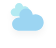
t = 0.00 s
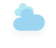
t = 0.88 s
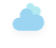
t = 2.63 s
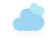
t = 3.50 s
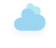
t = 4.38 s
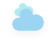
t = 6.13 s

The animated SVG that drew these frames (rendered in a browser with its animation timeline set to each time). Animation: 2 CSS @keyframes rules; one cycle of 7.00 s, repeats indefinitely.

<svg width="56" height="48" version="1.1" xmlns="http://www.w3.org/2000/svg">
  <defs>
    <filter id="blur" x="-.24684" y="-.27097" width="1.4937" height="1.6939">
      <feGaussianBlur in="SourceAlpha" stdDeviation="3" />
      <feOffset dx="0" dy="4" result="offsetblur" />
      <feComponentTransfer>
        <feFuncA slope="0.05" type="linear" />
      </feComponentTransfer>
      <feMerge>
        <feMergeNode />
        <feMergeNode in="SourceGraphic" />
      </feMerge>
    </filter>
    <style type="text/css">
      <![CDATA[
      /*
** CLOUDS
*/
      @keyframes am-weather-cloud-1 {
        0% {
          -webkit-transform: translate(-5px, 0px);
          -moz-transform: translate(-5px, 0px);
          -ms-transform: translate(-5px, 0px);
          transform: translate(-5px, 0px);
        }

        50% {
          -webkit-transform: translate(10px, 0px);
          -moz-transform: translate(10px, 0px);
          -ms-transform: translate(10px, 0px);
          transform: translate(10px, 0px);
        }

        100% {
          -webkit-transform: translate(-5px, 0px);
          -moz-transform: translate(-5px, 0px);
          -ms-transform: translate(-5px, 0px);
          transform: translate(-5px, 0px);
        }
      }

      .am-weather-cloud-1 {
        -webkit-animation-name: am-weather-cloud-1;
        -moz-animation-name: am-weather-cloud-1;
        animation-name: am-weather-cloud-1;
        -webkit-animation-duration: 7s;
        -moz-animation-duration: 7s;
        animation-duration: 7s;
        -webkit-animation-timing-function: linear;
        -moz-animation-timing-function: linear;
        animation-timing-function: linear;
        -webkit-animation-iteration-count: infinite;
        -moz-animation-iteration-count: infinite;
        animation-iteration-count: infinite;
      }

      @keyframes am-weather-cloud-2 {
        0% {
          -webkit-transform: translate(0px, 0px);
          -moz-transform: translate(0px, 0px);
          -ms-transform: translate(0px, 0px);
          transform: translate(0px, 0px);
        }

        50% {
          -webkit-transform: translate(2px, 0px);
          -moz-transform: translate(2px, 0px);
          -ms-transform: translate(2px, 0px);
          transform: translate(2px, 0px);
        }

        100% {
          -webkit-transform: translate(0px, 0px);
          -moz-transform: translate(0px, 0px);
          -ms-transform: translate(0px, 0px);
          transform: translate(0px, 0px);
        }
      }

      .am-weather-cloud-2 {
        -webkit-animation-name: am-weather-cloud-2;
        -moz-animation-name: am-weather-cloud-2;
        animation-name: am-weather-cloud-2;
        -webkit-animation-duration: 3s;
        -moz-animation-duration: 3s;
        animation-duration: 3s;
        -webkit-animation-timing-function: linear;
        -moz-animation-timing-function: linear;
        animation-timing-function: linear;
        -webkit-animation-iteration-count: infinite;
        -moz-animation-iteration-count: infinite;
        animation-iteration-count: infinite;
      }
      ]]>
    </style>
  </defs>
  <g id="cloudy" transform="translate(16,-2)" filter="url(#blur)">
    <g class="am-weather-cloud-1"
      style="-moz-animation-duration:7s;-moz-animation-iteration-count:infinite;-moz-animation-name:am-weather-cloud-1;-moz-animation-timing-function:linear;-webkit-animation-duration:7s;-webkit-animation-iteration-count:infinite;-webkit-animation-name:am-weather-cloud-1;-webkit-animation-timing-function:linear">
      <path transform="matrix(.6 0 0 .6 -10 -8)"
        d="m47.7 35.4c0-4.6-3.7-8.2-8.2-8.2-1 0-1.9 0.2-2.8 0.5-0.3-3.4-3.1-6.2-6.6-6.2-3.7 0-6.7 3-6.7 6.7 0 0.8 0.2 1.6 0.4 2.3-0.3-0.1-0.7-0.1-1-0.1-3.7 0-6.7 3-6.7 6.7 0 3.6 2.9 6.6 6.5 6.7h17.2c4.4-0.5 7.9-4 7.9-8.4z"
        fill="#B3EAF2" stroke="transparent" stroke-linejoin="round" stroke-width="1.2" />
    </g>
    <g class="am-weather-cloud-2"
      style="-moz-animation-duration:3s;-moz-animation-iteration-count:infinite;-moz-animation-name:am-weather-cloud-2;-moz-animation-timing-function:linear;-webkit-animation-duration:3s;-webkit-animation-iteration-count:infinite;-webkit-animation-name:am-weather-cloud-2;-webkit-animation-timing-function:linear">
      <path transform="translate(-20,-11)"
        d="m47.7 35.4c0-4.6-3.7-8.2-8.2-8.2-1 0-1.9 0.2-2.8 0.5-0.3-3.4-3.1-6.2-6.6-6.2-3.7 0-6.7 3-6.7 6.7 0 0.8 0.2 1.6 0.4 2.3-0.3-0.1-0.7-0.1-1-0.1-3.7 0-6.7 3-6.7 6.7 0 3.6 2.9 6.6 6.5 6.7h17.2c4.4-0.5 7.9-4 7.9-8.4z"
        fill="#9CD5F2" stroke="transparent" stroke-linejoin="round" stroke-width="1.2" />
    </g>
  </g>
</svg>